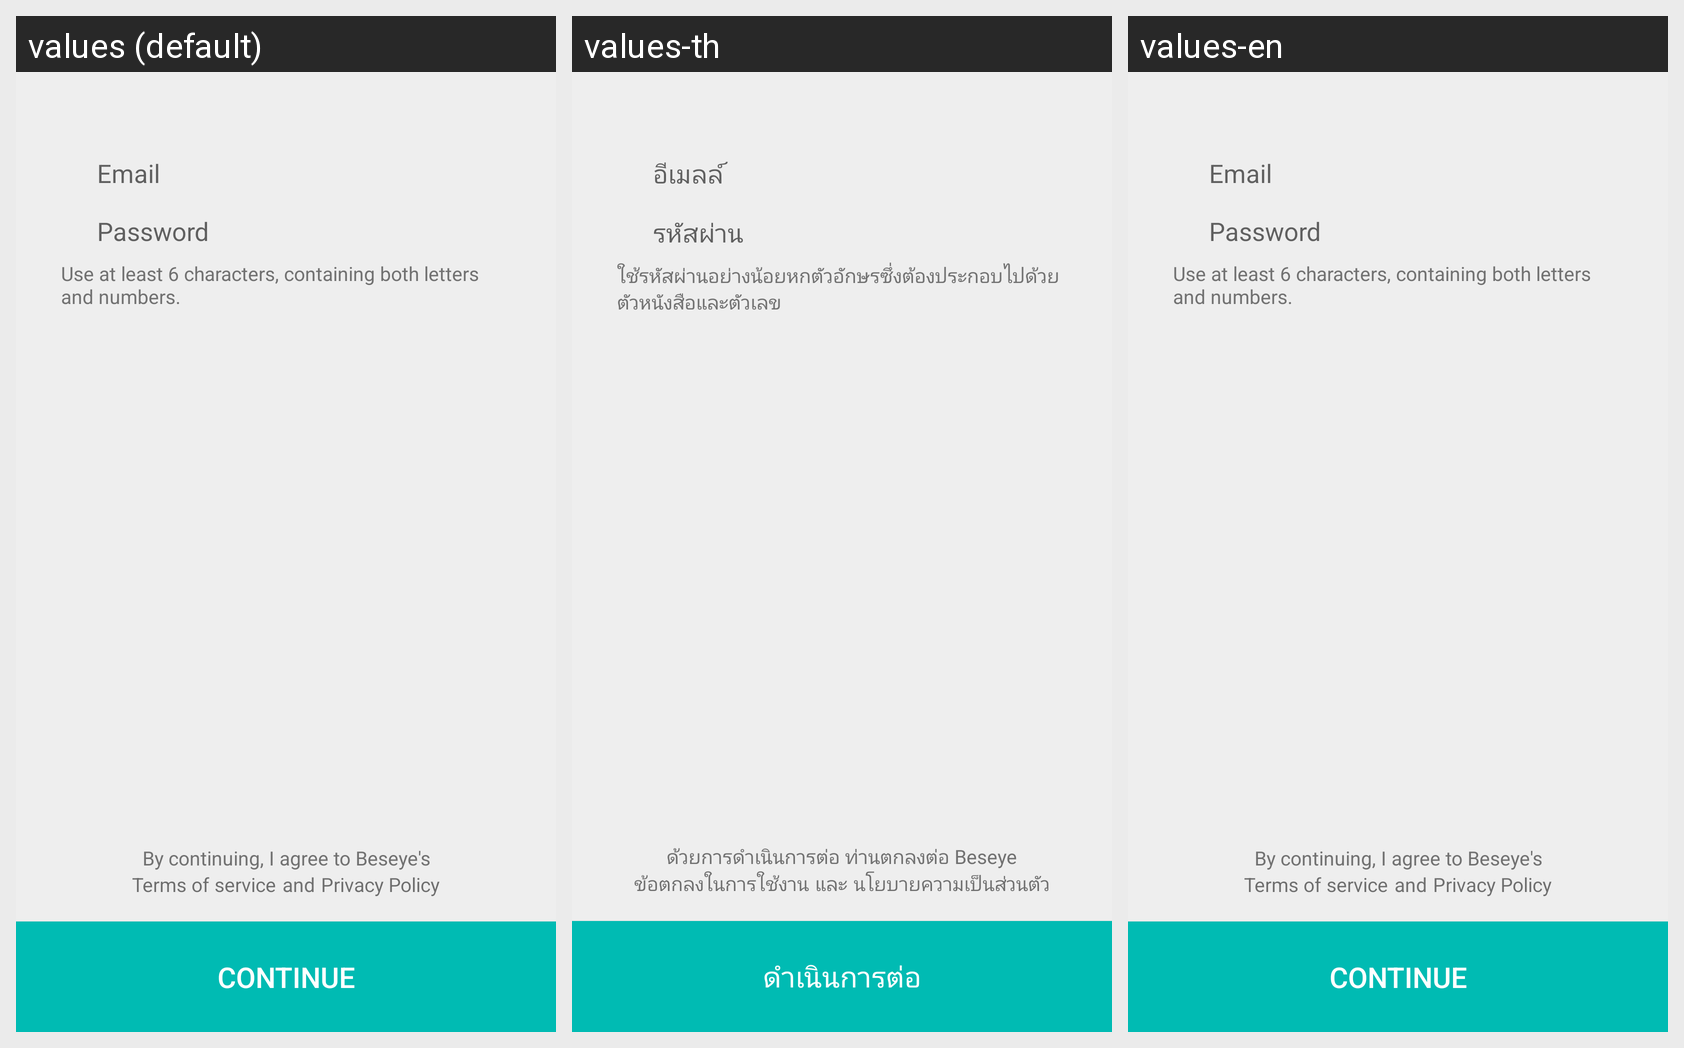

The Android screen above is rendered under several locales of the same app. Produce the string resources it draws, with the default and per-locale values.
Android screen res/layout/layout_signup_create_account.xml rendered under 3 locales, left to right: values (default), values-th, values-en. Device: Nexus 5 (rendered at 1080×1920; each locale shown at half size, 540×960, under a caption strip naming it); theme AppTheme.
Other locales in the repository, not shown: values-ja, values-zh-rCN, values-zh-rTW.
Strings drawn on this screen, with the default value and each locale's value (text and hints the layout hard-codes, and strings that could not be matched under every locale, appear in the picture but are not listed):

username
  values: Email
  values-th: อีเมลล์
  values-en: Email  [not translated; the default value is used]

password
  values: Password
  values-th: รหัสผ่าน
  values-en: Password  [not translated; the default value is used]

password_hint
  values: Use at least 6 characters, containing both letters and numbers.
  values-th: ใช้รหัสผ่านอย่างน้อยหกตัวอักษรซึ่งต้องประกอบไปด้วยตัวหนังสือและตัวเลข
  values-en: Use at least 6 characters, containing both letters and numbers.  [not translated; the default value is used]

signup_createAccount_description_title
  values: By continuing, I agree to Beseye's
  values-th: ด้วยการดำเนินการต่อ ท่านตกลงต่อ Beseye
  values-en: By continuing, I agree to Beseye's  [not translated; the default value is used]

signup_createAccount_description_terms
  values: Terms of service
  values-th: ข้อตกลงในการใช้งาน
  values-en: Terms of service  [not translated; the default value is used]

signup_createAccount_description_and
  values: and
  values-th: และ
  values-en: and  [not translated; the default value is used]

signup_createAccount_description_policy
  values: Privacy Policy
  values-th: นโยบายความเป็นส่วนตัว
  values-en: Privacy Policy  [not translated; the default value is used]

cont
  values: Continue
  values-th: ดำเนินการต่อ
  values-en: Continue  [not translated; the default value is used]
